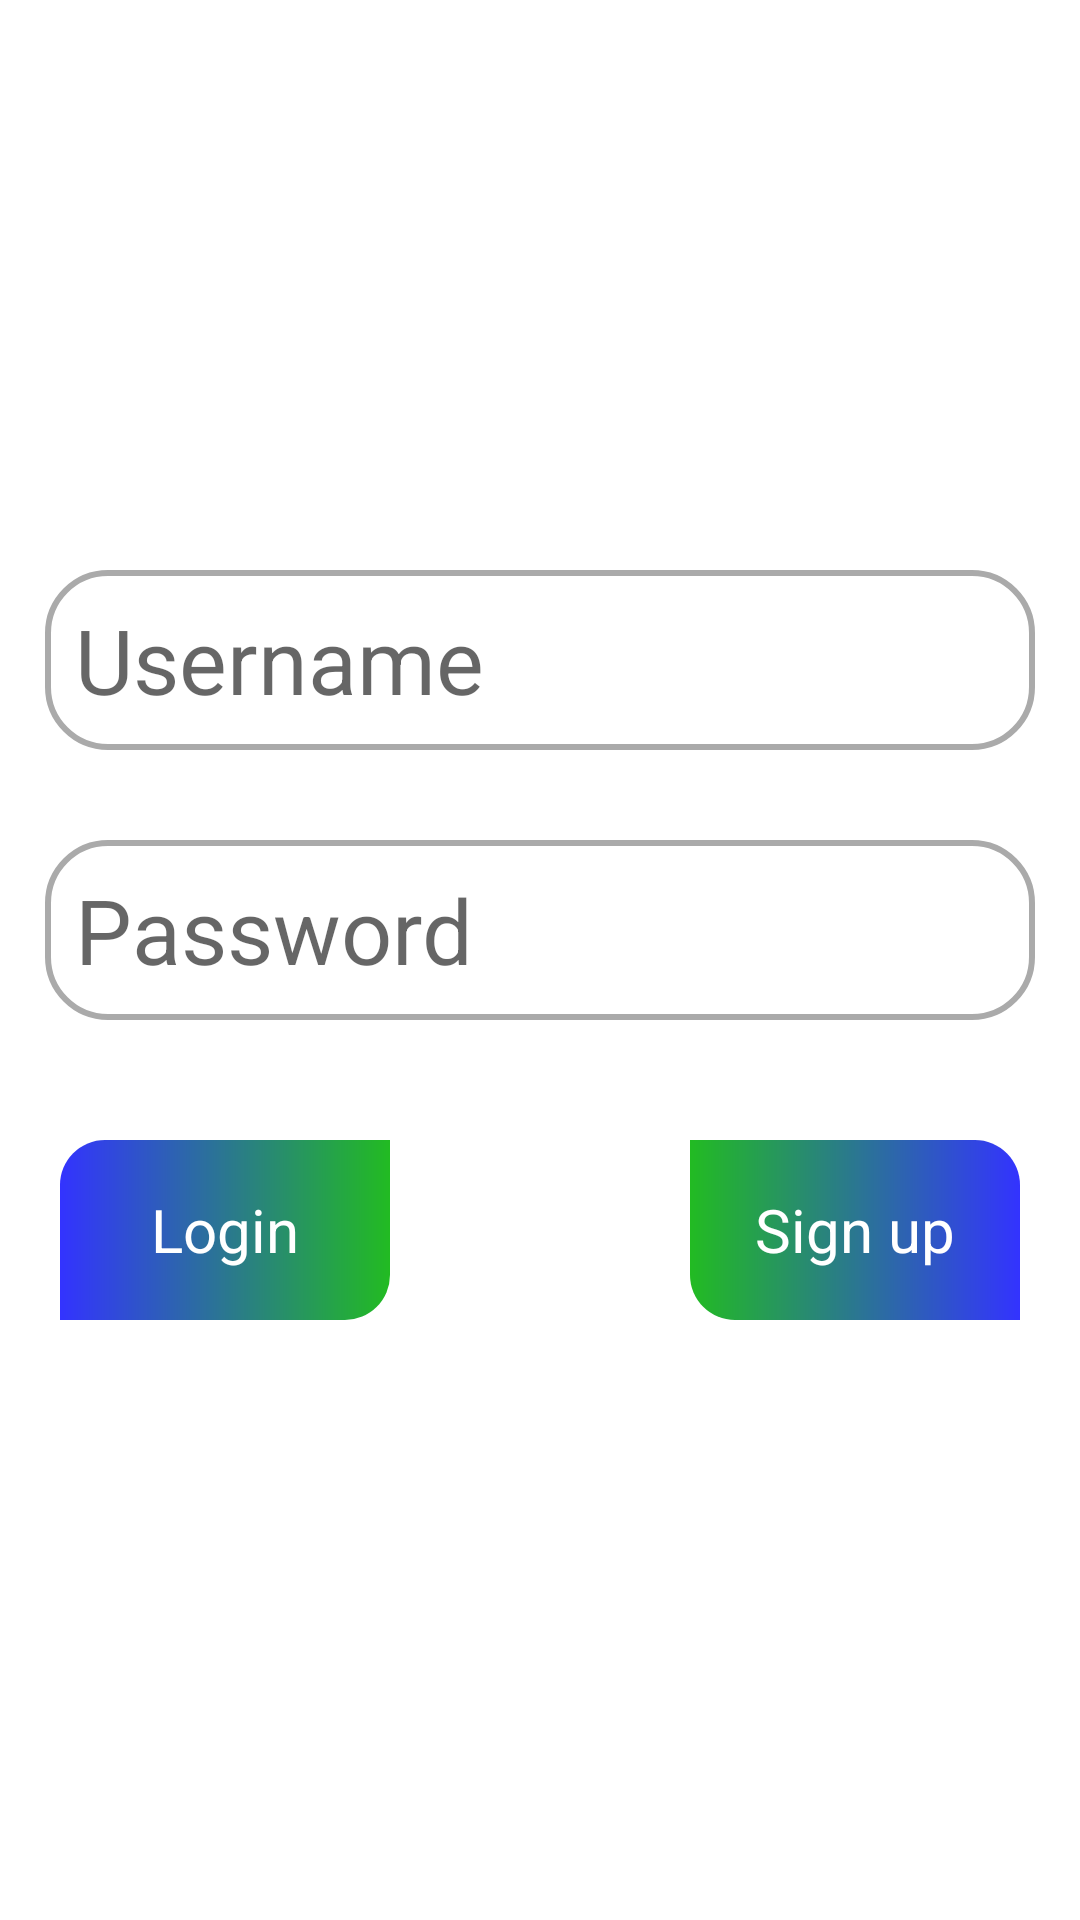

This screen was rendered from an Android layout file. Write that file and the resources it references.
<!-- AndroidManifest.xml: application theme Theme.MedicineReminderFragments -->
<!-- res/layout/fragment_main.xml -->
<FrameLayout xmlns:android="http://schemas.android.com/apk/res/android"
    xmlns:tools="http://schemas.android.com/tools"
    android:layout_width="match_parent"
    android:layout_height="match_parent"
    android:background="#00000000"
    tools:context="Fragments.MainFragment">

    <LinearLayout
        android:layout_width="match_parent"
        android:layout_height="match_parent"
        android:gravity="center"
        android:orientation="vertical">

        <EditText
            android:id="@+id/main_username"
            android:layout_width="match_parent"
            android:layout_height="60dp"
            android:layout_margin="15dp"
            android:background="@drawable/main_edittext_custom"
            android:drawableStart="@drawable/ic_baseline_input_24"
            android:gravity="left"
            android:hint="Username"
            android:inputType="text"
            android:padding="10dp"
            android:textSize="30dp"
            tools:ignore="MissingConstraints" />

        <EditText
            android:id="@+id/main_password"
            android:layout_width="match_parent"
            android:layout_height="60dp"
            android:layout_margin="15dp"
            android:background="@drawable/main_edittext_custom"
            android:drawableStart="@drawable/ic_baseline_vpn_key_24"
            android:gravity="left"
            android:hint="Password"
            android:inputType="textPassword"
            android:padding="10dp"
            android:textSize="30dp"
            tools:ignore="MissingConstraints" />

        <LinearLayout
            android:layout_width="match_parent"
            android:layout_height="80dp"
            android:layout_margin="15dp"
            android:gravity="center"
            android:orientation="horizontal">

            <TextView
                android:id="@+id/main_login"
                android:layout_width="110dp"
                android:layout_height="60dp"
                android:layout_margin="50dp"
                android:background="@drawable/left_button_custom"
                android:gravity="center"
                android:text="Login"
                android:textAlignment="center"
                android:textColor="#ffffff"
                android:textSize="20dp" />

            <TextView
                android:id="@+id/main_signup"
                android:layout_width="110dp"
                android:layout_height="60dp"
                android:layout_margin="50dp"
                android:background="@drawable/right_button_custom"
                android:gravity="center"
                android:text="Sign up"
                android:textAlignment="center"
                android:textColor="#ffffff"
                android:textSize="20dp" />

        </LinearLayout>

    </LinearLayout>

</FrameLayout>
<!-- resources referenced by this layout -->
<resources>
  <!-- drawable left_button_custom (drawable) -->
  <?xml version="1.0" encoding="utf-8"?>
  <shape xmlns:android="http://schemas.android.com/apk/res/android" android:shape="rectangle">
      <gradient android:startColor="#3333ff"
          android:endColor="#22bb22"
          android:type="linear"/>
      <corners android:topLeftRadius="15dp"
          android:bottomRightRadius="15dp"/>
  </shape>
  <!-- drawable main_edittext_custom (drawable) -->
  <?xml version="1.0" encoding="utf-8"?>
  <selector xmlns:android="http://schemas.android.com/apk/res/android">
      <item android:state_enabled="true" android:state_focused="true">
          <shape android:shape="rectangle">
              <solid android:color="@android:color/darker_gray"/>
              <corners android:radius="20dp"/>
              <stroke android:color="@android:color/black"
                  android:width="2dp"/>
          </shape>
      </item>
      <item android:state_enabled="true">
          <shape android:shape="rectangle">
              <solid android:color="@color/white"/>
              <corners android:radius="20dp"/>
              <stroke android:color="@android:color/darker_gray"
                  android:width="2dp"/>
          </shape>
      </item>
  </selector>
  <!-- drawable right_button_custom (drawable) -->
  <?xml version="1.0" encoding="utf-8"?>
  <shape xmlns:android="http://schemas.android.com/apk/res/android" android:shape="rectangle">
      <gradient android:startColor="#22bb22"
          android:endColor="#3333ff"
          android:type="linear"/>
      <corners android:topRightRadius="15dp"
          android:bottomLeftRadius="15dp"/>
  </shape>
  <style name="Theme.MedicineReminderFragments" parent="Theme.MaterialComponents.DayNight.DarkActionBar">
          
          <item name="colorPrimary">@color/purple_500</item>
          <item name="colorPrimaryVariant">@color/purple_700</item>
          <item name="colorOnPrimary">@color/white</item>
          
          <item name="colorSecondary">@color/teal_200</item>
          <item name="colorSecondaryVariant">@color/teal_700</item>
          <item name="colorOnSecondary">@color/black</item>
          
          <item name="android:statusBarColor" tools:targetApi="l">?attr/colorPrimaryVariant</item>
          
      </style>
  <!-- not gathered from this repository: default colours our renderer supplied (Android Studio template values) -->
  <color name="purple_500">#FF6200EE</color>
  <color name="purple_700">#FF3700B3</color>
  <color name="teal_200">#FF03DAC5</color>
  <color name="teal_700">#FF018786</color>
  <color name="black">#FF000000</color>
  <color name="white">#FFFFFFFF</color>
</resources>
